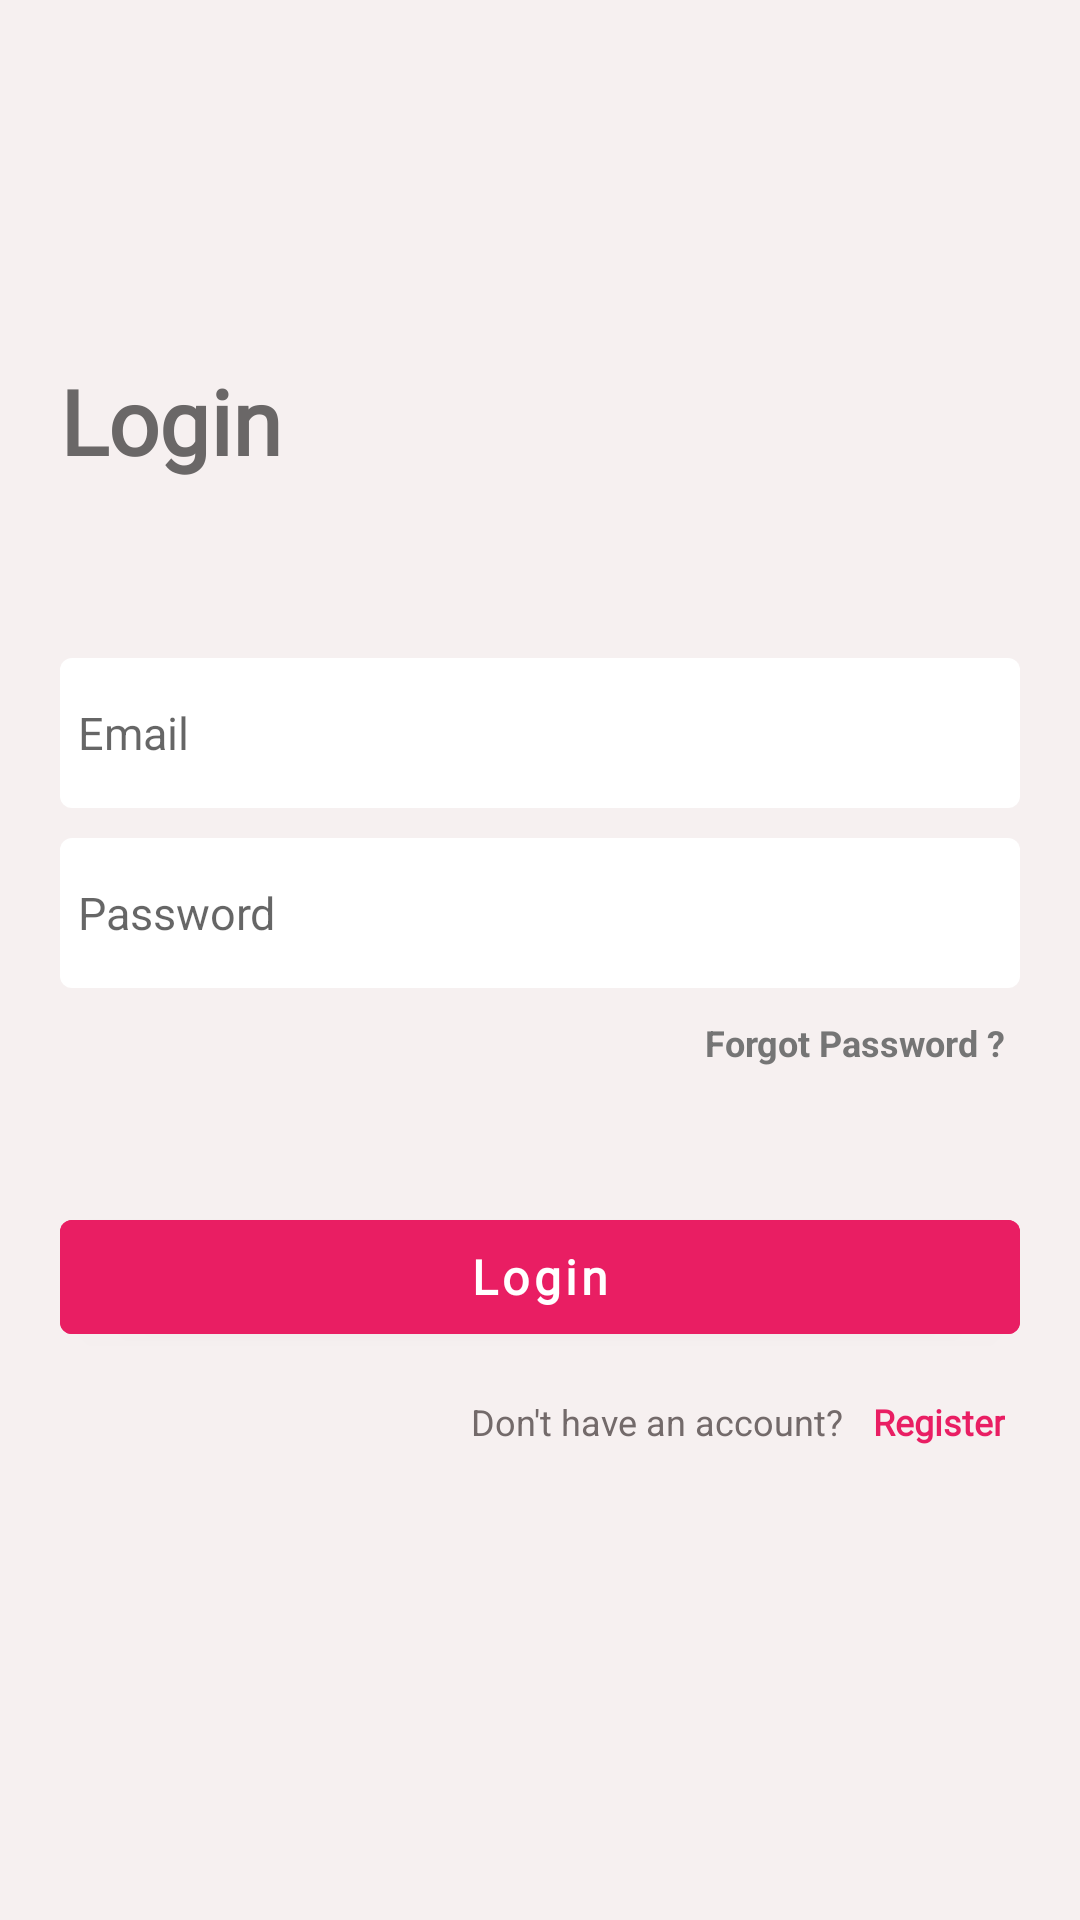

Here is an Android app screen rendered from its layout file. Give the layout XML and the strings, colors and styles it references.
<!-- AndroidManifest.xml: application theme Theme.EcommerceAppDemo -->
<!-- res/layout/fragment_login.xml -->
<?xml version="1.0" encoding="utf-8"?>
<layout xmlns:android="http://schemas.android.com/apk/res/android"
    xmlns:app="http://schemas.android.com/apk/res-auto">

    <data>

    </data>

    <androidx.constraintlayout.widget.ConstraintLayout
        android:layout_width="match_parent"
        android:layout_height="match_parent"
        android:background="#FDF6F0F0"
        android:padding="@dimen/_20dp">

        <TextView
            android:id="@+id/tvTitleLF"
            android:layout_width="match_parent"
            android:layout_height="wrap_content"
            android:layout_marginTop="@dimen/_100dp"
            android:text="Login"
            android:fontFamily="@font/poppins_thin"
            android:textColor="#6A6767"
            android:textSize="30sp"
            android:textStyle="bold"
            app:layout_constraintStart_toStartOf="parent"
            app:layout_constraintTop_toTopOf="parent" />

        <androidx.constraintlayout.widget.ConstraintLayout
            android:layout_width="match_parent"
            android:layout_height="wrap_content"
            app:layout_constraintBottom_toBottomOf="parent"
            app:layout_constraintTop_toBottomOf="@+id/tvTitleLF"
            app:layout_constraintTop_toTopOf="parent"
            app:layout_constraintVertical_bias=".6">

            <EditText
                android:id="@+id/etEmailLF"
                android:layout_width="match_parent"
                android:layout_height="@dimen/_50dp"
                android:background="@drawable/custom_background"
                android:hint="Email"
                android:inputType="textEmailAddress"
                android:padding="6dp"
                android:textSize="15sp"
                app:layout_constraintTop_toTopOf="parent" />

            <EditText
                android:id="@+id/etPasswordLF"
                android:layout_width="match_parent"
                android:layout_height="@dimen/_50dp"
                android:layout_marginTop="@dimen/_10dp"
                android:background="@drawable/custom_background"
                android:hint="Password"
                android:padding="6dp"
                android:textSize="15sp"
                app:layout_constraintTop_toBottomOf="@+id/etEmailLF" />

            <TextView
                android:id="@+id/tvForgotPass"
                android:layout_width="wrap_content"
                android:layout_height="wrap_content"
                android:layout_marginTop="5dp"
                android:padding="5dp"
                android:text="Forgot Password ?"
                android:textColor="#757575"
                android:textSize="12sp"
                android:textStyle="bold"
                app:layout_constraintEnd_toEndOf="@+id/etPasswordLF"
                app:layout_constraintTop_toBottomOf="@+id/etPasswordLF" />

            <com.google.android.material.button.MaterialButton
                android:id="@+id/btnLoginFragment"
                android:layout_width="match_parent"
                android:layout_height="@dimen/_50dp"
                android:layout_marginTop="@dimen/_40dp"
                android:backgroundTint="#E91E63"
                android:fontFamily="@font/poppins_thin"
                android:text="Login"
                android:textAllCaps="false"
                android:textColor="@color/white"
                android:textSize="@dimen/_16sp"
                android:textStyle="bold"
                app:cornerRadius="4dp"
                app:layout_constraintTop_toBottomOf="@+id/tvForgotPass" />

            <TextView
                android:id="@+id/tvRegisterLF"
                android:layout_width="wrap_content"
                android:layout_height="wrap_content"
                android:padding="5dp"
                android:text="Register"
                android:textColor="#E91E63"
                android:textSize="12sp"
                android:layout_marginTop="@dimen/_10dp"
                android:fontFamily="@font/poppins_thin"
                android:textStyle="bold"
                app:layout_constraintEnd_toEndOf="@+id/etPasswordLF"
                app:layout_constraintTop_toBottomOf="@+id/btnLoginFragment" />

            <TextView
                android:id="@+id/tvHaveAnyAccount"
                android:layout_width="wrap_content"
                android:layout_height="wrap_content"
                android:padding="5dp"
                android:text="Don't have an account?"
                android:textColor="#736A6A"
                android:textSize="12sp"
                app:layout_constraintEnd_toStartOf="@+id/tvRegisterLF"
                app:layout_constraintTop_toTopOf="@+id/tvRegisterLF" />

            <TextView
                android:id="@+id/tvLoginWith"
                android:layout_width="wrap_content"
                android:layout_height="wrap_content"
                android:padding="5dp"
                android:text="Login with"
                android:textColor="#736A6A"
                android:textSize="18sp"
                android:visibility="gone"
                app:layout_constraintStart_toStartOf="parent"
                app:layout_constraintTop_toBottomOf="@+id/tvRegisterLF" />

            <TextView
                android:id="@+id/tvGmailLogin"
                android:layout_width="wrap_content"
                android:layout_height="@dimen/_50dp"
                android:layout_marginTop="@dimen/_10dp"
                android:fontFamily="@font/poppins_thin"
                android:text="Google"
                android:textAllCaps="false"
                android:textColor="#E91E63"
                android:textSize="@dimen/_16sp"
                android:textStyle="bold"
                android:visibility="gone"
                app:layout_constraintStart_toStartOf="parent"
                app:layout_constraintTop_toBottomOf="@+id/tvLoginWith" />

            <TextView
                android:id="@+id/btnFBLogin"
                android:layout_width="150dp"
                android:layout_height="@dimen/_50dp"
                android:layout_marginStart="@dimen/_20dp"
                android:fontFamily="@font/poppins_thin"
                android:text="Facebook"
                android:textAllCaps="false"
                android:textColor="#E91E63"
                android:textSize="@dimen/_16sp"
                android:textStyle="bold"
                android:visibility="gone"
                app:layout_constraintStart_toEndOf="@+id/tvGmailLogin"
                app:layout_constraintTop_toTopOf="@+id/tvGmailLogin" />


        </androidx.constraintlayout.widget.ConstraintLayout>


    </androidx.constraintlayout.widget.ConstraintLayout>
</layout>
<!-- resources referenced by this layout -->
<resources>
  <dimen name="_100dp">100dp</dimen>
  <dimen name="_10dp">10dp</dimen>
  <dimen name="_16sp">16sp</dimen>
  <dimen name="_20dp">20dp</dimen>
  <dimen name="_40dp">40dp</dimen>
  <dimen name="_50dp">50dp</dimen>
  <!-- drawable custom_background (drawable) -->
  <?xml version="1.0" encoding="utf-8"?>
  <shape android:shape="rectangle" xmlns:android="http://schemas.android.com/apk/res/android">
  
      <corners android:radius="@dimen/_4dp"/>
      <solid android:color="#FFFFFF"/>
  </shape>
  <style name="Theme.EcommerceAppDemo" parent="Theme.MaterialComponents.DayNight.NoActionBar">
          
          <item name="colorPrimary">@color/purple_500</item>
          <item name="colorPrimaryVariant">@color/purple_700</item>
          <item name="colorOnPrimary">@color/white</item>
          
          <item name="colorSecondary">@color/teal_200</item>
          <item name="colorSecondaryVariant">@color/teal_700</item>
          <item name="colorOnSecondary">@color/black</item>
          
          <item name="android:statusBarColor">?attr/colorPrimaryVariant</item>
          
      </style>
  <dimen name="_4dp">4dp</dimen>
  <!-- not gathered from this repository: default colours our renderer supplied (Android Studio template values) -->
  <color name="purple_500">#FF6200EE</color>
  <color name="purple_700">#FF3700B3</color>
  <color name="teal_200">#FF03DAC5</color>
  <color name="teal_700">#FF018786</color>
  <color name="black">#FF000000</color>
  <color name="white">#FFFFFFFF</color>
</resources>
